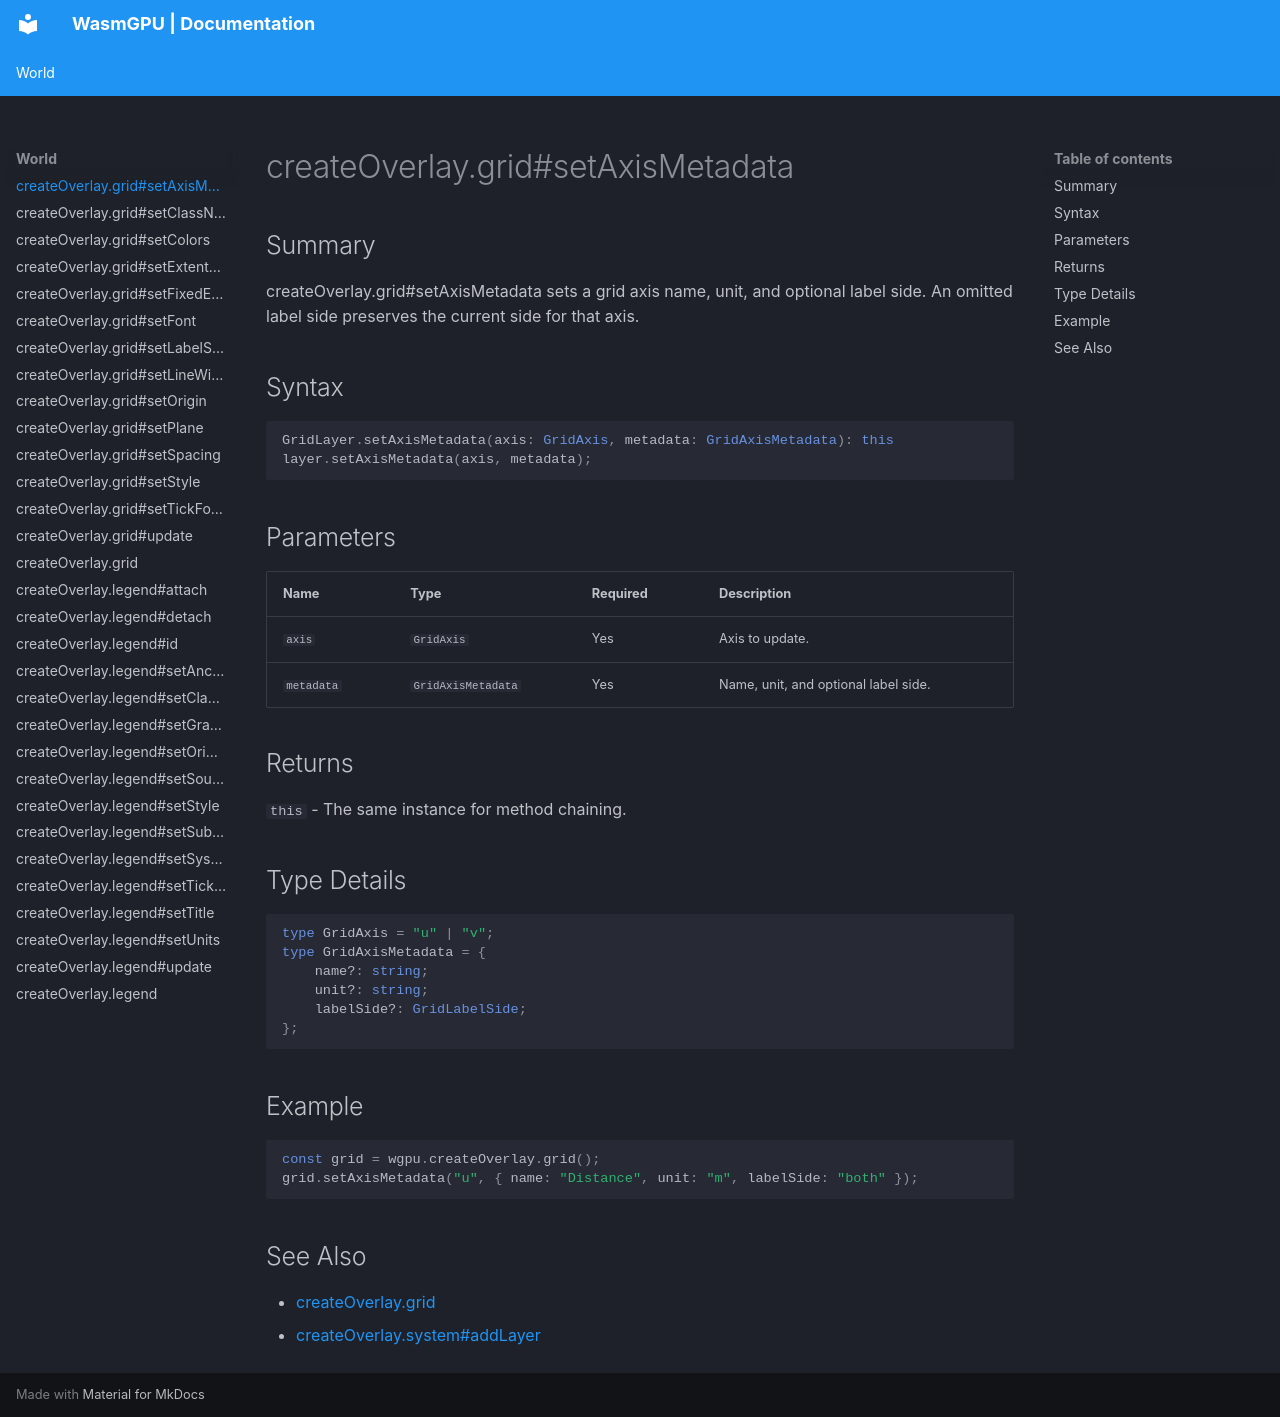

repository: Zushah/WasmGPU · page: world/createoverlay-grid-setaxismetadata/index.html · generator: mkdocs

# createOverlay.grid#setAxisMetadata

## Summary
createOverlay.grid#setAxisMetadata sets a grid axis name, unit, and optional label side.
An omitted label side preserves the current side for that axis.

## Syntax
```ts
GridLayer.setAxisMetadata(axis: GridAxis, metadata: GridAxisMetadata): this
layer.setAxisMetadata(axis, metadata);
```

## Parameters
| Name | Type | Required | Description |
| --- | --- | --- | --- |
| `axis` | `GridAxis` | Yes | Axis to update. |
| `metadata` | `GridAxisMetadata` | Yes | Name, unit, and optional label side. |

## Returns
`this` - The same instance for method chaining.

## Type Details
```ts
type GridAxis = "u" | "v";
type GridAxisMetadata = {
    name?: string;
    unit?: string;
    labelSide?: GridLabelSide;
};
```

## Example
```js
const grid = wgpu.createOverlay.grid();
grid.setAxisMetadata("u", { name: "Distance", unit: "m", labelSide: "both" });
```

## See Also
- [createOverlay.grid](./createoverlay-grid.md)
- [createOverlay.system#addLayer](./createoverlay-system-addlayer.md)
